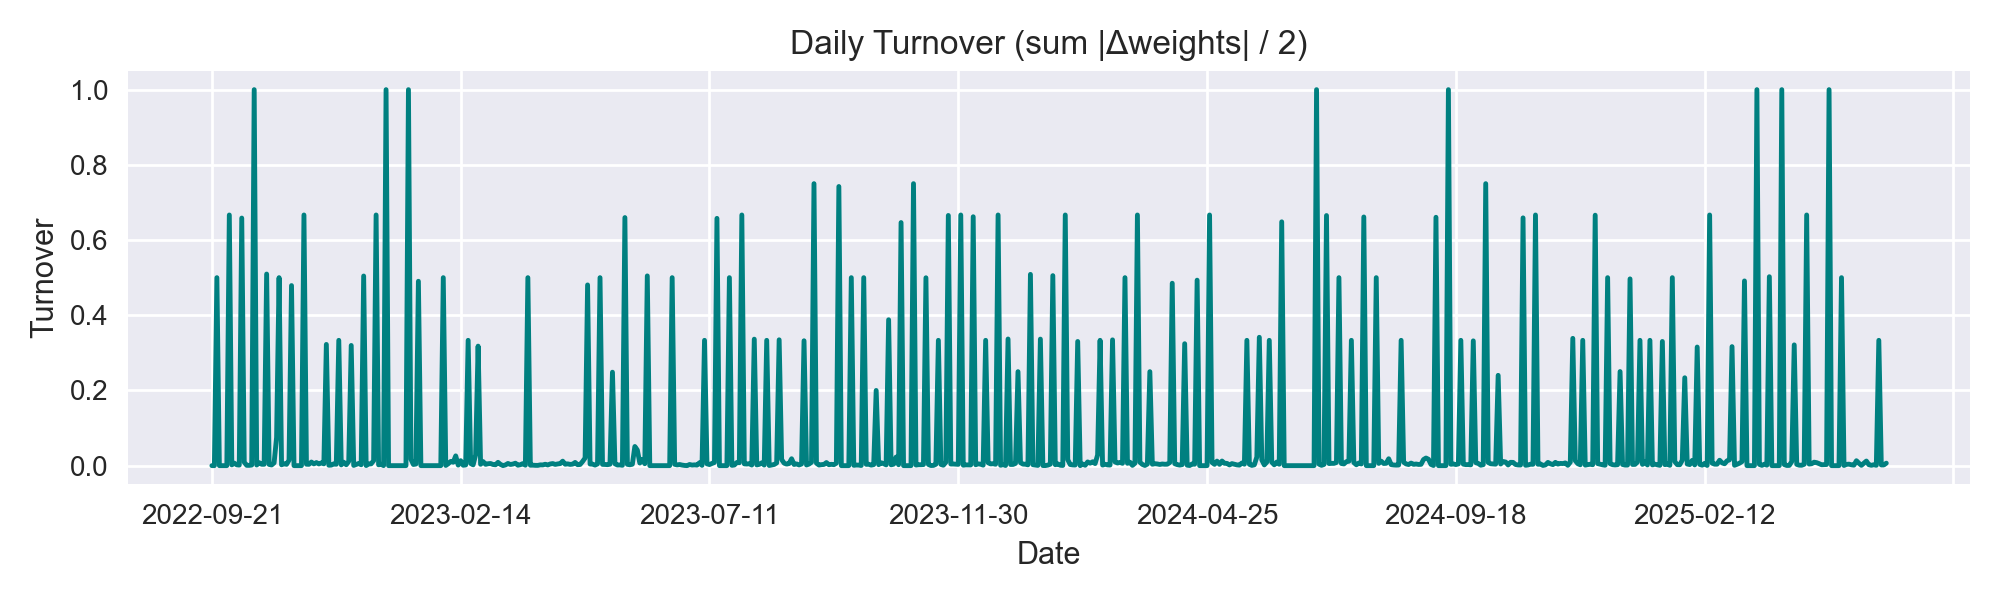

Data behind this chart, as committed beside it:
, turnover
2022-09-21, 0.0
2022-09-22, 0.0
2022-09-23, 0.5
2022-09-26, 0.0
2022-09-27, 0.0
2022-09-28, 0.0
2022-09-29, 0.0
2022-09-30, 0.6667
2022-10-03, 0.002032
2022-10-04, 0.006703
2022-10-05, 0.002168
2022-10-06, 0.001411
2022-10-07, 0.6585
2022-10-10, 0.009137
2022-10-11, 0.0007707
2022-10-12, 0.0007085
2022-10-13, 0.00154
2022-10-14, 1.0
2022-10-17, 0.001655
2022-10-18, 0.007906
2022-10-19, 0.003594
2022-10-20, 0.0036
2022-10-21, 0.5096
2022-10-24, 0.003211
2022-10-25, 0.001777
2022-10-26, 0.007408
2022-10-27, 0.07502
2022-10-28, 0.5
2022-10-31, 0.002283
2022-11-01, 0.005275
2022-11-02, 0.003451
2022-11-03, 0.01461
2022-11-04, 0.4789
2022-11-07, 0.0
2022-11-08, 0.0
2022-11-09, 0.0
2022-11-10, 0.0
2022-11-11, 0.6667
2022-11-14, 0.003771
2022-11-15, 0.003514
2022-11-16, 0.009604
2022-11-17, 0.004664
2022-11-18, 0.008217
2022-11-21, 0.004574
2022-11-22, 0.007295
2022-11-23, 0.004826
2022-11-25, 0.3224
2022-11-28, 0.001045
2022-11-29, 0.001504
2022-11-30, 0.004836
2022-12-01, 0.003553
2022-12-02, 0.3333
2022-12-05, 0.001972
2022-12-06, 0.009063
2022-12-07, 0.002378
2022-12-08, 0.01143
2022-12-09, 0.3197
2022-12-12, 0.0006117
2022-12-13, 0.003213
2022-12-14, 0.005859
... 614 more rows
